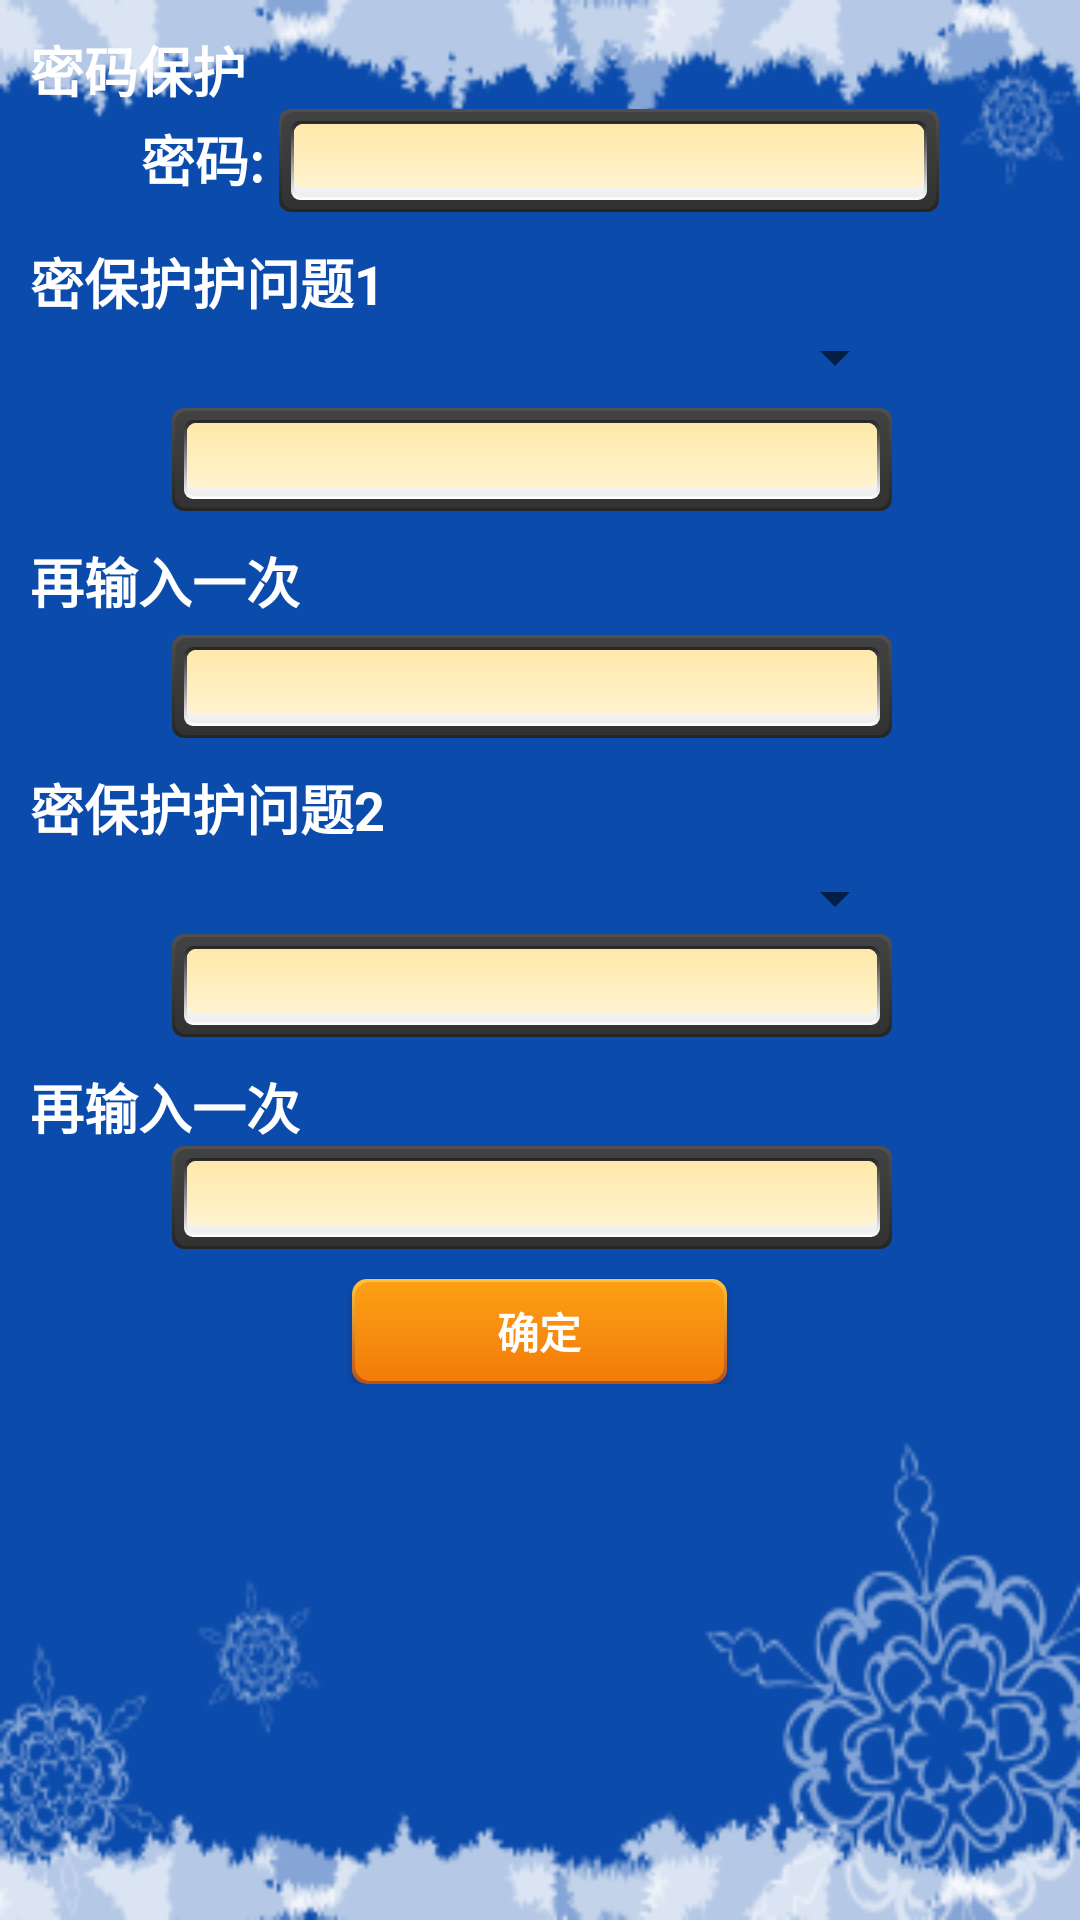

The Android layout XML behind this screen, and the referenced resources:
<!-- AndroidManifest.xml: fallback theme Theme.MaterialComponents.DayNight.NoActionBar -->
<!-- res/layout/page_protect_password.xml -->
<?xml version="1.0" encoding="utf-8"?>
<LinearLayout
	xmlns:android="http://schemas.android.com/apk/res/android"
	android:layout_width="fill_parent"
	android:layout_height="fill_parent"
	android:background="@drawable/snow_320_480"
	android:orientation="vertical">
	<TextView
		android:id="@+id/tv_protectpassword"
		style="@style/text_style"
		android:layout_marginTop="10dip"
		android:layout_marginLeft="10dip"
		android:text="密码保护" />

	<LinearLayout
		android:layout_width="fill_parent"
		android:layout_height="wrap_content"
		android:gravity="center_horizontal"
		android:layout_centerHorizontal="true">
		<TextView
			android:id="@+id/tv_phonenumber"
			style="@style/text_style"
			android:layout_marginLeft="10dip"
			android:text="密码:" />
		<EditText
			android:id="@+id/et_input_password"
			android:background="@drawable/search_field"
			android:paddingLeft="10.0dip"
			android:layout_width="wrap_content"
			android:layout_height="wrap_content"
			android:layout_marginLeft="5.0dip"
			android:width="220.0dip"
			android:layout_marginRight="10.0dip"
			android:password="true"
			android:singleLine="true"
			android:maxLength="100"
			android:imeOptions="actionDone" />
	</LinearLayout>

	<TextView
		android:id="@+id/qestion1"
		style="@style/text_style"
		android:layout_marginLeft="10dip"
		android:text="密保护护问题1"
		android:layout_marginTop="10.0dip" />
	<LinearLayout
		android:layout_width="fill_parent"
		android:layout_height="wrap_content"
		android:gravity="center_horizontal"
		android:layout_centerHorizontal="true">
		<Spinner
			android:id="@+id/spinner_question1"
			android:layout_width="240.0dip"
			android:layout_height="wrap_content"
			android:drawSelectorOnTop="true"
			android:textSize="22.0sp"
			android:layout_marginLeft="5dip"
			android:paddingLeft="10.0dip" />
	</LinearLayout>
	<LinearLayout
		android:layout_width="fill_parent"
		android:layout_height="wrap_content"
		android:gravity="center_horizontal"
		android:layout_centerHorizontal="true"
		android:layout_marginTop="5dip">
		<EditText
			android:id="@+id/et_question1"
			android:background="@drawable/search_field"
			android:paddingLeft="10.0dip"
			android:layout_width="wrap_content"
			android:layout_height="wrap_content"
			android:layout_marginLeft="5.0dip"
			android:width="240.0dip"
			android:layout_marginRight="10.0dip"
			android:password="true"
			android:singleLine="true"
			android:maxLength="100"
			android:imeOptions="actionDone" />
	</LinearLayout>


			<TextView
		android:id="@+id/qestion1_repeat"
		style="@style/text_style"
		android:layout_marginLeft="10dip"
		android:text="再输入一次"
		android:layout_marginTop="10.0dip" />
		<LinearLayout
		android:layout_width="fill_parent"
		android:layout_height="wrap_content"
		android:gravity="center_horizontal"
		android:layout_centerHorizontal="true"
		android:layout_marginTop="5dip">
		    <EditText
			android:id="@+id/et_question1_repeat"
			android:background="@drawable/search_field"
			android:paddingLeft="10.0dip"
			android:layout_width="wrap_content"
			android:layout_height="wrap_content"
			android:layout_marginLeft="5.0dip"
			android:width="240.0dip"
			android:layout_marginRight="10.0dip"
			android:password="true"
			android:singleLine="true"
			android:maxLength="100"
			android:imeOptions="actionDone" />   
		</LinearLayout>

	<TextView
		android:id="@+id/qestion2"
		style="@style/text_style"
		android:layout_marginLeft="10dip"
		android:text="密保护护问题2"
		android:layout_marginTop="10.0dip" />
	<LinearLayout
		android:layout_width="fill_parent"
		android:layout_height="wrap_content"
		android:gravity="center_horizontal"
		android:layout_centerHorizontal="true"
		android:layout_marginTop="5dip">
		<Spinner
			android:id="@+id/spinner_question2"
			android:layout_width="240.0dip"
			android:layout_height="wrap_content"
			android:drawSelectorOnTop="true"
			android:textSize="22.0sp"
			android:layout_marginLeft="5dip"
			android:paddingLeft="10.0dip" />
	</LinearLayout>
	<LinearLayout
		android:layout_width="fill_parent"
		android:layout_height="wrap_content"
		android:gravity="center_horizontal"
		android:layout_centerHorizontal="true">
		<EditText
			android:id="@+id/et_question2"
			android:background="@drawable/search_field"
			android:paddingLeft="10.0dip"
			android:layout_width="wrap_content"
			android:layout_height="wrap_content"
			android:layout_marginLeft="5.0dip"
			android:width="240.0dip"
			android:layout_marginRight="10.0dip"
			android:password="true"
			android:singleLine="true"
			android:maxLength="100"
			android:imeOptions="actionDone" />
	</LinearLayout>
		<TextView
		android:id="@+id/qestion2_repeat"
		style="@style/text_style"
		android:layout_marginLeft="10dip"
		android:text="再输入一次"
		android:layout_marginTop="10.0dip" />
	<LinearLayout
		android:layout_width="fill_parent"
		android:layout_height="wrap_content"
		android:gravity="center_horizontal"
		android:layout_centerHorizontal="true">
		 <EditText
			android:id="@+id/et_question2_repeat"
			android:background="@drawable/search_field"
			android:paddingLeft="10.0dip"
			android:layout_width="wrap_content"
			android:layout_height="wrap_content"
			android:layout_marginLeft="5.0dip"
			android:width="240.0dip"
			android:layout_marginRight="10.0dip"
			android:password="true"
			android:singleLine="true"
			android:maxLength="100"
			android:imeOptions="actionDone" />
	</LinearLayout>
          
	<LinearLayout
		android:layout_width="fill_parent"
		android:layout_height="wrap_content"
		android:gravity="center_horizontal">
		<Button
			android:textStyle="bold"
			android:textColor="#ffffffff"
			android:id="@+id/button_ok"
			android:background="@drawable/button_orange"
			android:layout_width="125.0dip"
			android:layout_height="35.0dip"
			android:layout_marginTop="10.0dip"
			android:text="确定" />
	</LinearLayout>
</LinearLayout>
<!-- resources referenced by this layout -->
<resources>
  <!-- drawable button_orange (drawable-mdpi) -->
  <?xml version="1.0" encoding="UTF-8"?>
  
  <selector
    xmlns:android="http://schemas.android.com/apk/res/android">
      <item android:state_pressed="false">
          <layer-list>
              <item>
                  <shape>
                      <corners android:radius="5.0dip" />
                      <gradient android:startColor="#ffb7501b" android:endColor="#ffffc43d" android:angle="90.0" android:type="linear" />
                      <padding android:left="1.0dip" android:top="1.0dip" android:right="1.0dip" android:bottom="1.0dip" />
                  </shape>
              </item>
              <item>
                  <shape>
                      <gradient android:startColor="#fff27b0a" android:endColor="#fffda015" android:angle="90.0" android:type="linear" />
                      <corners android:radius="5.0dip" />
                  </shape>
              </item>
          </layer-list>
      </item>
      <item android:state_pressed="true" android:drawable="@drawable/button_orangedown" />
  </selector>
  <!-- drawable search_field (drawable-mdpi) -->
  <?xml version="1.0" encoding="UTF-8"?>
  
  <layer-list xmlns:android="http://schemas.android.com/apk/res/android">
  	<item>
  		<shape>
  			<gradient android:startColor="#ff252525" android:endColor="#ff505050"
  				android:angle="90.0" android:type="linear" />
  			<corners android:radius="4.0dip" />
  			<padding android:left="1.0dip" android:top="1.0dip"
  				android:right="1.0dip" android:bottom="1.0dip" />
  		</shape>
  	</item>
  	<item>
  		<shape>
  			<gradient android:startColor="#ff323232" android:endColor="#ff424242"
  				android:angle="90.0" android:type="linear" />
  			<corners android:radius="4.0dip" />
  			<padding android:left="3.0dip" android:top="3.0dip"
  				android:right="3.0dip" android:bottom="3.0dip" />
  		</shape>
  	</item>
  	<item>
  		<shape>
  			<gradient android:startColor="#ffffffff" android:endColor="#ff252525"
  				android:angle="90.0" android:type="linear" />
  			<corners android:radius="3.0dip" />
  			<padding android:left="1.0dip" android:top="1.0dip"
  				android:right="1.0dip" android:bottom="1.0dip" />
  		</shape>
  	</item>
  	<item>
  		<shape>
  			<gradient android:startColor="#ffeeeeee" android:endColor="#ffffffff"
  				android:angle="90.0" android:type="linear" android:centerColor="#ffffffff" />
  			<corners android:radius="3.0dip" />
  		</shape>
  	</item>
  	<item android:bottom="3.0dip">
  		<shape>
  			<gradient android:startColor="#fffff3cf" android:endColor="#ffffe8a9"
  				android:angle="90.0" android:type="linear" />
  			<corners android:radius="3.0dip" />
  		</shape>
  	</item>
  </layer-list>
  <!-- drawable snow_320_480: png bitmap (drawable-mdpi, 31833 bytes) -->
  <style name="text_style">
  		<item name="android:textSize">18.0sp</item>
  		<item name="android:textColor">#ffffffff</item>
  		<item name="android:textStyle">bold</item>
  		<item name="android:layout_width">wrap_content</item>
  		<item name="android:layout_height">wrap_content</item>
  		<item name="android:lineSpacingExtra">10.0sp</item>
  	</style>
  <!-- drawable button_orangedown (drawable-mdpi) -->
  <?xml version="1.0" encoding="UTF-8"?>
  
  <layer-list
    xmlns:android="http://schemas.android.com/apk/res/android">
      <item>
          <shape>
              <corners android:radius="5.0dip" />
              <gradient android:startColor="#ff5f5f5f" android:endColor="#ff0f0f0f" android:angle="90.0" android:type="linear" />
              <padding android:left="1.0dip" android:top="2.0dip" android:right="1.0dip" android:bottom="2.0dip" />
          </shape>
      </item>
      <item>
          <shape>
              <gradient android:startColor="#ffe26502" android:endColor="#ff6c1e12" android:angle="90.0" android:type="linear" />
              <corners android:radius="4.0dip" />
          </shape>
      </item>
  </layer-list>
</resources>
